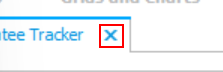
Task: The process involves the automated registration and monitoring of Vendor Guarantees, including the extraction and validation of guarantee details from vendor-submitted documents and Purchase Orders, updating guarantee records in Xpedeon and the Bank Guarantee Tracker, tracking recovery balances, monitoring guarantee expiries, and triggering reminder notifications to relevant stakeholders until the guarantee is recovered, released, or closed.
Workflow: 002_Close_XpedeonWindow

Step 1: find the push button 'Close' (xpedeonenterprise.net.exe)

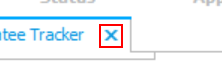
Step 2: click on the push button 'Close' (xpedeonenterprise.net.exe)

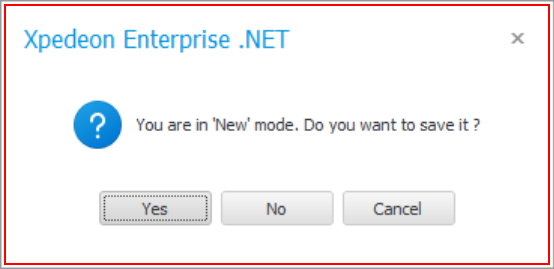
Step 3: find the element in window 'Xpedeon Enterprise .NET' (xpedeonenterprise.net.exe)

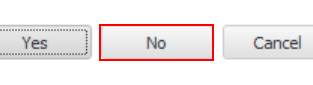
Step 4 [then]: click on the element 'No' in window 'Xpedeon Enterprise .NET' (xpedeonenterprise.net.exe)

Step 5: find the push button 'Close' (xpedeonenterprise.net.exe) (same screen as step 1)
